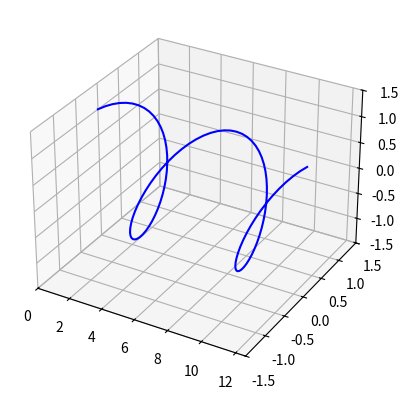

This chart was generated by the following Python code:
import numpy as np
import matplotlib.pyplot as plt
from matplotlib.animation import FuncAnimation

# Create a figure and a 3D axis
fig = plt.figure()
ax = fig.add_subplot(111, projection='3d')

# Create data
x = np.linspace(0, 4 * np.pi, 100)
y = np.sin(x)
z = np.cos(x)

line, = ax.plot(x, y, z, '-b')

# Update function for animation
def update(num, x, y, z, line):
    # Rotate the sine wave in y and z axis
    y = np.sin(x + num * 0.1)
    z = np.cos(x + num * 0.1)
    
    line.set_data(x, y)
    line.set_3d_properties(z)
    return line,

# Set up the animation
ani = FuncAnimation(fig, update, frames=100, fargs=[x, y, z, line], interval=50)

# Set axis limits
ax.set_xlim([0, 4*np.pi])
ax.set_ylim([-1.5, 1.5])
ax.set_zlim([-1.5, 1.5])

# Display the animation
plt.show()